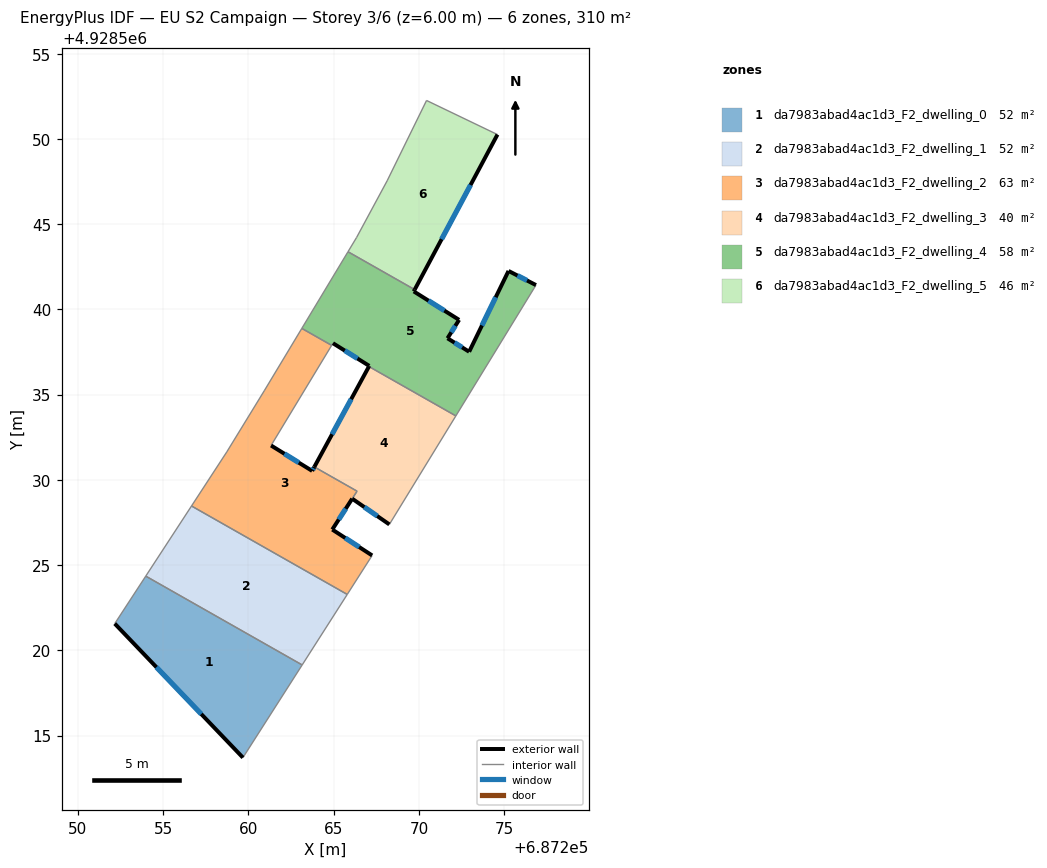
=== STOREY PLAN SPEC (per zone: floor XY polygon, exterior-wall plan segments, windows/doors) ===
zone 1: da7983abad4ac1d3_F2_dwelling_0  (51.6 m²)
  floor: (687263.15, 4928519.14) (687259.68, 4928513.71) (687252.16, 4928521.57) (687253.98, 4928524.35)
  exterior wall: (687252.16, 4928521.57) – (687259.68, 4928513.71)  [10.9 m]
    window: (687254.61, 4928519.01) – (687257.23, 4928516.26)  [4.0 m²]
  interior walls: 3
zone 2: da7983abad4ac1d3_F2_dwelling_1  (51.6 m²)
  floor: (687265.80, 4928523.28) (687263.15, 4928519.14) (687253.98, 4928524.35) (687256.66, 4928528.47)
  interior walls: 4
zone 3: da7983abad4ac1d3_F2_dwelling_2  (63.4 m²)
  floor: (687264.88, 4928537.89) (687261.41, 4928532.15) (687261.33, 4928532.01) (687263.74, 4928530.53) (687263.87, 4928530.76) (687266.37, 4928529.34) (687264.92, 4928527.08) (687267.26, 4928525.57) (687265.80, 4928523.28) (687256.66, 4928528.47) (687258.73, 4928531.63) (687260.93, 4928535.22) (687263.13, 4928538.88)
  exterior wall: (687267.26, 4928525.57) – (687264.92, 4928527.08)  [2.8 m]
    window: (687266.50, 4928526.06) – (687265.68, 4928526.59)  [1.0 m²]
  exterior wall: (687263.74, 4928530.53) – (687261.33, 4928532.01)  [2.8 m]
    window: (687262.96, 4928531.01) – (687262.11, 4928531.53)  [1.0 m²]
  exterior wall: (687263.87, 4928530.76) – (687263.74, 4928530.53)  [0.3 m]
    window: (687263.83, 4928530.68) – (687263.78, 4928530.60)  [0.1 m²]
  exterior wall: (687264.92, 4928527.08) – (687266.09, 4928528.89)  [2.2 m]
    window: (687265.30, 4928527.67) – (687265.71, 4928528.31)  [0.8 m²]
  interior walls: 10
zone 4: da7983abad4ac1d3_F2_dwelling_3  (39.8 m²)
  floor: (687272.17, 4928533.75) (687268.27, 4928527.38) (687266.09, 4928528.89) (687266.37, 4928529.34) (687263.87, 4928530.76) (687267.07, 4928536.65)
  exterior wall: (687267.07, 4928536.65) – (687263.87, 4928530.76)  [6.7 m]
    window: (687266.03, 4928534.73) – (687264.91, 4928532.67)  [2.5 m²]
  exterior wall: (687266.09, 4928528.89) – (687268.27, 4928527.38)  [2.7 m]
    window: (687266.80, 4928528.40) – (687267.56, 4928527.88)  [1.0 m²]
  interior walls: 4
zone 5: da7983abad4ac1d3_F2_dwelling_4  (57.7 m²)
  floor: (687276.87, 4928541.42) (687272.17, 4928533.75) (687267.07, 4928536.65) (687267.09, 4928536.68) (687264.96, 4928538.01) (687264.88, 4928537.89) (687263.13, 4928538.88) (687265.84, 4928543.38) (687269.76, 4928541.16) (687269.70, 4928541.05) (687272.36, 4928539.38) (687271.68, 4928538.30) (687272.95, 4928537.51) (687275.26, 4928542.25)
  exterior wall: (687267.09, 4928536.68) – (687267.07, 4928536.65)  [0.0 m]
  exterior wall: (687264.96, 4928538.01) – (687267.09, 4928536.68)  [2.5 m]
    window: (687265.65, 4928537.58) – (687266.40, 4928537.12)  [0.9 m²]
  exterior wall: (687269.70, 4928541.05) – (687269.76, 4928541.16)  [0.1 m]
  exterior wall: (687272.36, 4928539.38) – (687269.70, 4928541.05)  [3.1 m]
    window: (687271.49, 4928539.93) – (687270.57, 4928540.51)  [1.2 m²]
  exterior wall: (687271.68, 4928538.30) – (687272.36, 4928539.38)  [1.3 m]
    window: (687271.90, 4928538.66) – (687272.14, 4928539.03)  [0.5 m²]
  exterior wall: (687272.95, 4928537.51) – (687271.68, 4928538.30)  [1.5 m]
    window: (687272.54, 4928537.77) – (687272.09, 4928538.05)  [0.5 m²]
  exterior wall: (687275.26, 4928542.25) – (687272.95, 4928537.51)  [5.3 m]
    window: (687274.51, 4928540.71) – (687273.70, 4928539.06)  [1.9 m²]
  exterior wall: (687276.87, 4928541.42) – (687275.26, 4928542.25)  [1.8 m]
    window: (687276.35, 4928541.69) – (687275.78, 4928541.99)  [0.7 m²]
  interior walls: 6
zone 6: da7983abad4ac1d3_F2_dwelling_5  (45.6 m²)
  floor: (687274.61, 4928550.25) (687269.76, 4928541.16) (687265.84, 4928543.38) (687266.35, 4928544.22) (687268.14, 4928547.54) (687270.45, 4928552.25)
  exterior wall: (687269.76, 4928541.16) – (687274.61, 4928550.25)  [10.3 m]
    window: (687271.33, 4928544.12) – (687273.03, 4928547.30)  [3.8 m²]
  interior walls: 5

=== DERIVED (storey summary) ===
Building: EU S2 Campaign
Storey: 3 of 6  (floor level z = 6.00 m)
Storey gross floor area: 309.7 m²
Zones on this storey: 6
  - da7983abad4ac1d3_F2_dwelling_0: floor 51.6 m²; exterior wall 10.9 m (32.6 m²); 1 window(s) 4.0 m²; WWR 12.2%
  - da7983abad4ac1d3_F2_dwelling_1: floor 51.6 m²
  - da7983abad4ac1d3_F2_dwelling_2: floor 63.4 m²; exterior wall 8.0 m (24.1 m²); 4 window(s) 2.9 m²; WWR 12.2%
  - da7983abad4ac1d3_F2_dwelling_3: floor 39.8 m²; exterior wall 9.4 m (28.1 m²); 2 window(s) 3.4 m²; WWR 12.2%
  - da7983abad4ac1d3_F2_dwelling_4: floor 57.7 m²; exterior wall 15.7 m (47.0 m²); 6 window(s) 5.7 m²; WWR 12.1%
  - da7983abad4ac1d3_F2_dwelling_5: floor 45.6 m²; exterior wall 10.3 m (30.9 m²); 1 window(s) 3.8 m²; WWR 12.2%
Zone adjacency (shared interzone walls):
  - da7983abad4ac1d3_F2_dwelling_0 ↔ da7983abad4ac1d3_F2_dwelling_1
  - da7983abad4ac1d3_F2_dwelling_1 ↔ da7983abad4ac1d3_F2_dwelling_2
  - da7983abad4ac1d3_F2_dwelling_2 ↔ da7983abad4ac1d3_F2_dwelling_3
  - da7983abad4ac1d3_F2_dwelling_2 ↔ da7983abad4ac1d3_F2_dwelling_4
  - da7983abad4ac1d3_F2_dwelling_3 ↔ da7983abad4ac1d3_F2_dwelling_4
  - da7983abad4ac1d3_F2_dwelling_4 ↔ da7983abad4ac1d3_F2_dwelling_5